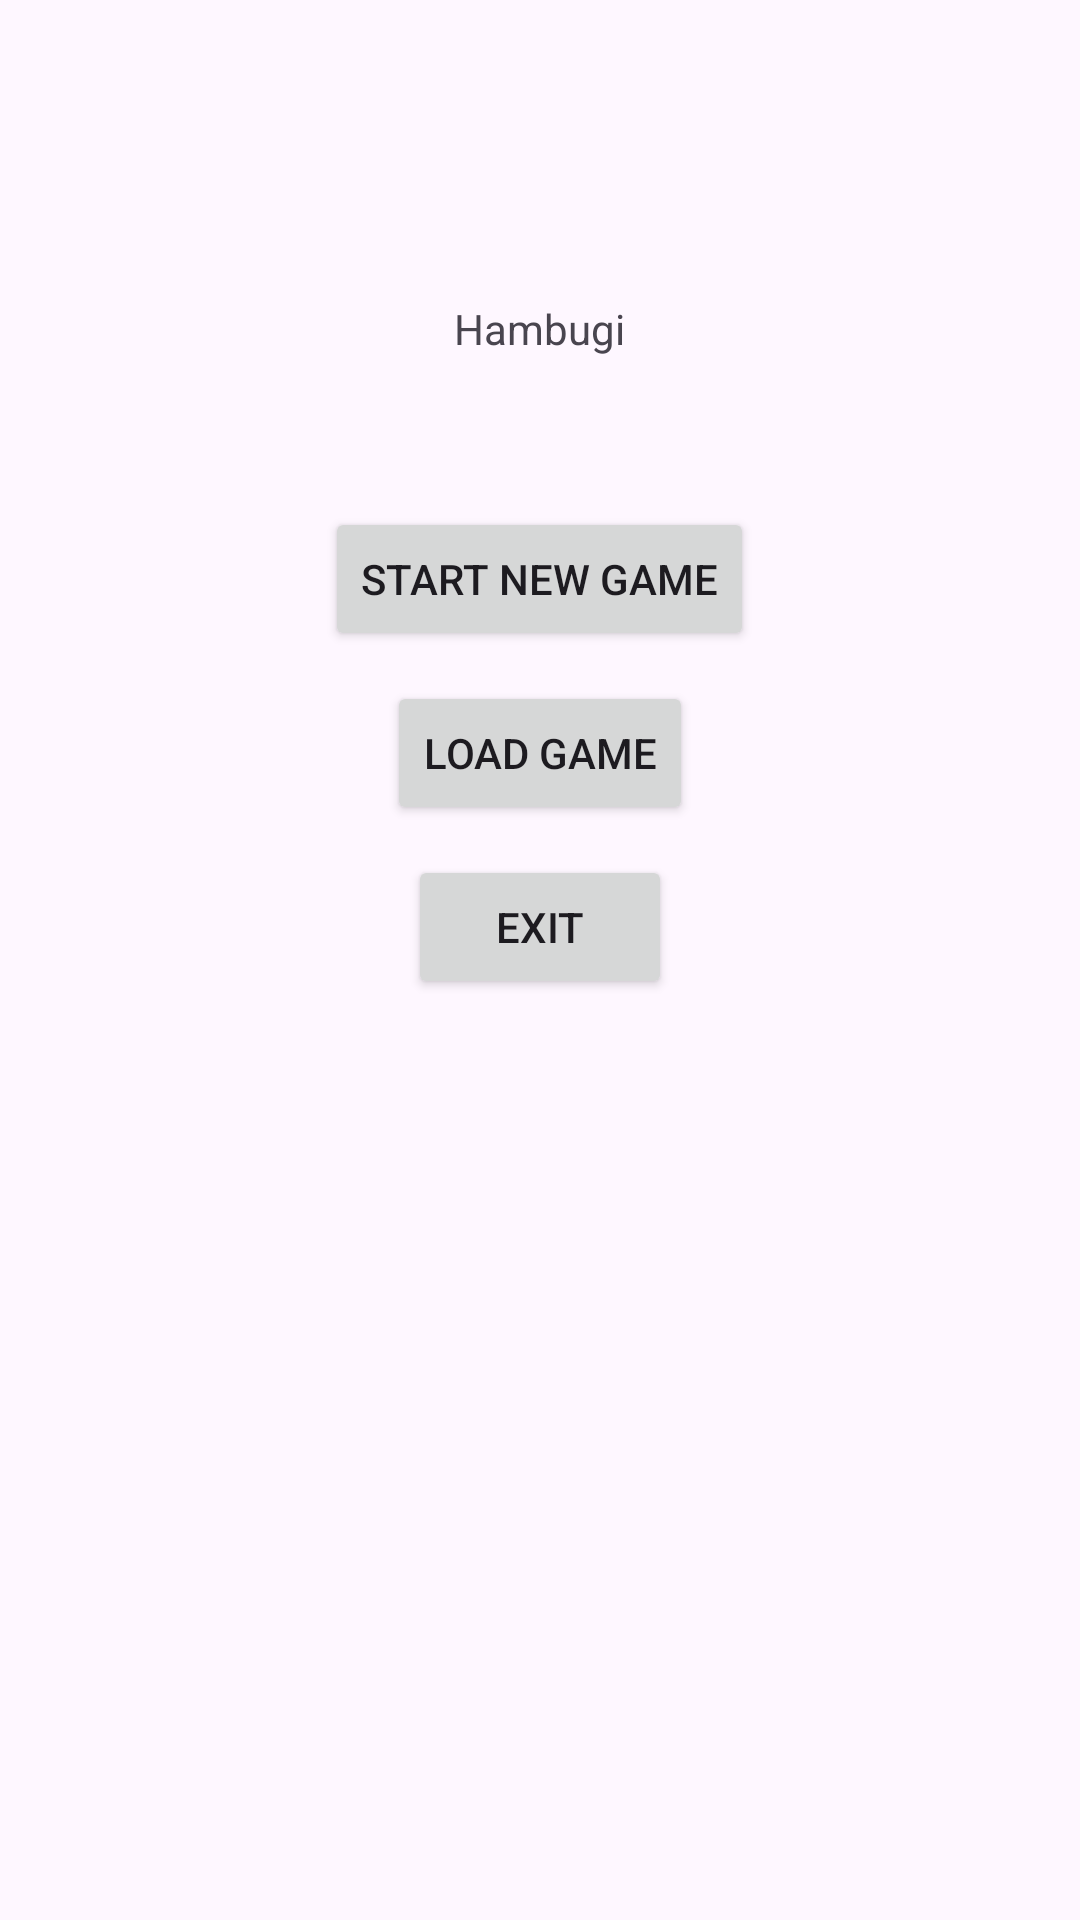

Here is an Android app screen rendered from its layout file. Give the layout XML and the strings, colors and styles it references.
<!-- AndroidManifest.xml: application theme Theme.Hambugi -->
<!-- res/layout/view_start.xml -->
<?xml version="1.0" encoding="utf-8"?>
<LinearLayout xmlns:android="http://schemas.android.com/apk/res/android"
    xmlns:app="http://schemas.android.com/apk/res-auto"
    xmlns:tools="http://schemas.android.com/tools"
    android:id="@+id/main"
    android:layout_width="match_parent"
    android:layout_height="match_parent"
    android:orientation="vertical"
    tools:context=".MainActivity">

    <TextView
        android:id="@+id/app_name"
        android:layout_width="wrap_content"
        android:layout_height="wrap_content"
        android:layout_gravity="center"
        android:layout_marginTop="100dp"
        android:text="@string/app_name" />

    <Button
        android:id="@+id/btn_new_start"
        android:layout_width="wrap_content"
        android:layout_height="wrap_content"
        android:layout_marginTop="50dp"
        android:text="@string/new_start"
        android:layout_gravity="center"/>

    <Button
        android:id="@+id/btn_load"
        android:layout_width="wrap_content"
        android:layout_height="wrap_content"
        android:layout_marginTop="10dp"
        android:text="@string/load"
        android:layout_gravity="center"/>

    <Button
        android:id="@+id/btn_exit"
        android:layout_width="wrap_content"
        android:layout_height="wrap_content"
        android:layout_marginTop="10dp"
        android:text="@string/exit"
        android:layout_gravity="center"/>

</LinearLayout>
<!-- resources referenced by this layout -->
<resources>
  <string name="app_name">Hambugi</string>
  <string name="exit">Exit</string>
  <string name="load">Load Game</string>
  <string name="new_start">Start New Game</string>
  <style name="Theme.Hambugi" parent="Base.Theme.Hambugi" />
  <style name="Base.Theme.Hambugi" parent="Theme.Material3.DayNight.NoActionBar">
          
          
      </style>
</resources>
